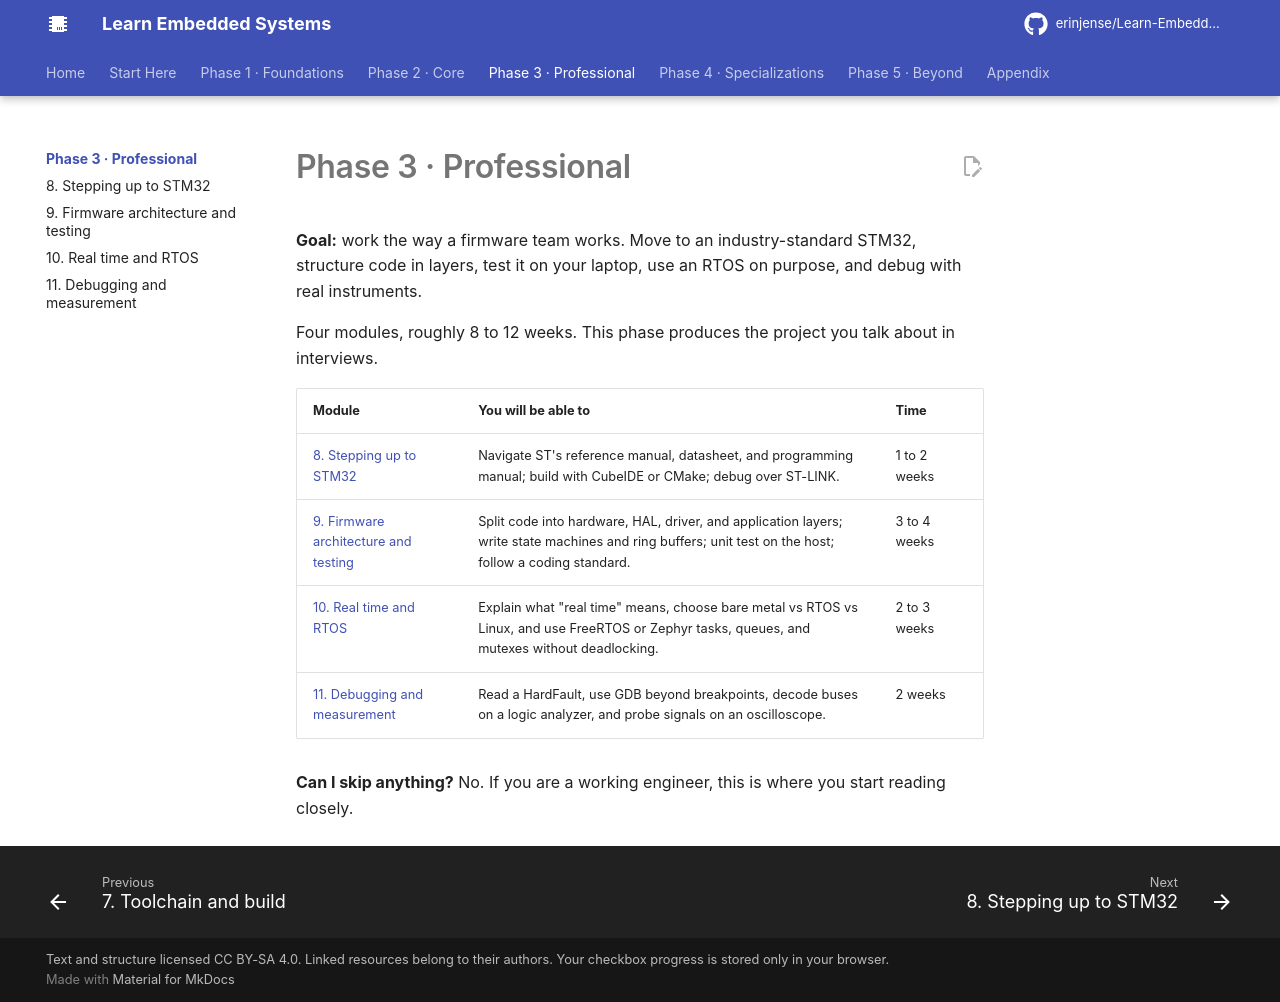

repository: erinjense/Learn-Embedded-Systems · page: phase-3-professional/index.html · generator: mkdocs

# Phase 3 · Professional

**Goal:** work the way a firmware team works. Move to an industry-standard STM32, structure code in layers, test it on your laptop, use an RTOS on purpose, and debug with real instruments.

Four modules, roughly 8 to 12 weeks. This phase produces the project you talk about in interviews.

| Module | You will be able to | Time |
| --- | --- | --- |
| [8. Stepping up to STM32](08-stepping-up-stm32.md) | Navigate ST's reference manual, datasheet, and programming manual; build with CubeIDE or CMake; debug over ST-LINK. | 1 to 2 weeks |
| [9. Firmware architecture and testing](09-firmware-architecture.md) | Split code into hardware, HAL, driver, and application layers; write state machines and ring buffers; unit test on the host; follow a coding standard. | 3 to 4 weeks |
| [10. Real time and RTOS](10-rtos-and-real-time.md) | Explain what "real time" means, choose bare metal vs RTOS vs Linux, and use FreeRTOS or Zephyr tasks, queues, and mutexes without deadlocking. | 2 to 3 weeks |
| [11. Debugging and measurement](11-debugging-and-measurement.md) | Read a HardFault, use GDB beyond breakpoints, decode buses on a logic analyzer, and probe signals on an oscilloscope. | 2 weeks |

**Can I skip anything?** No. If you are a working engineer, this is where you start reading closely.
